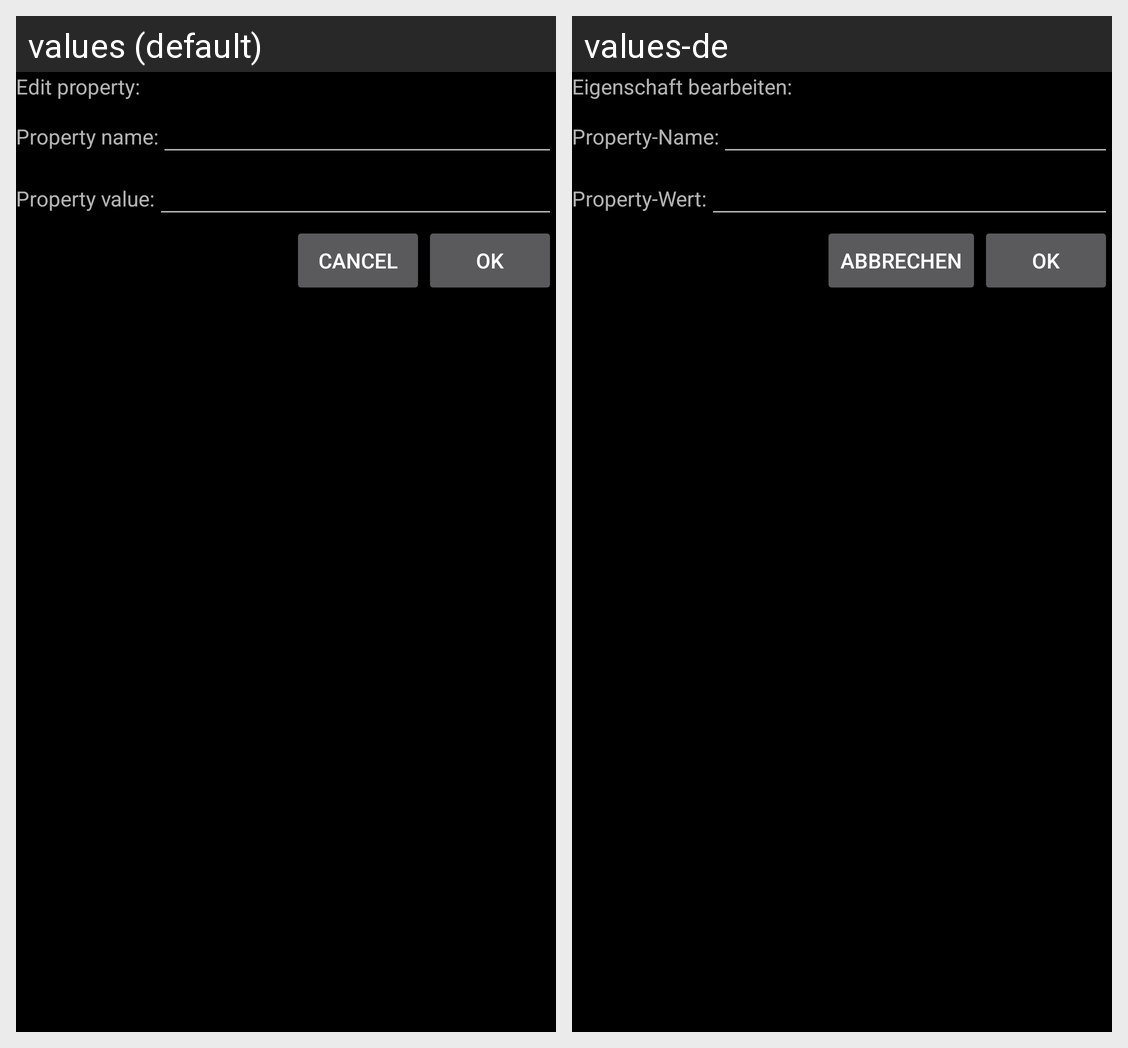

For this localized Android screen grid, give each drawn string resource with its value in every locale shown.
Android screen res/layout/old_property_edit.xml rendered under 2 locales, left to right: values (default), values-de. Device: Nexus 5 (rendered at 1080×1920; each locale shown at half size, 540×960, under a caption strip naming it); theme MyDarkTheme.
Strings drawn on this screen, with the default value and each locale's value (text and hints the layout hard-codes, and strings that could not be matched under every locale, appear in the picture but are not listed):

edit_property_label
  values: Edit property:
  values-de: Eigenschaft bearbeiten:

property_name_label
  values: Property name:
  values-de: Property-Name:

property_value_label
  values: Property value:
  values-de: Property-Wert:

cancel
  values: Cancel
  values-de: Abbrechen

confirm
  values: OK
  values-de: OK
